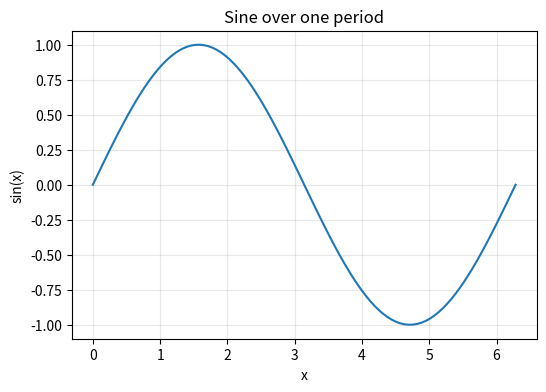
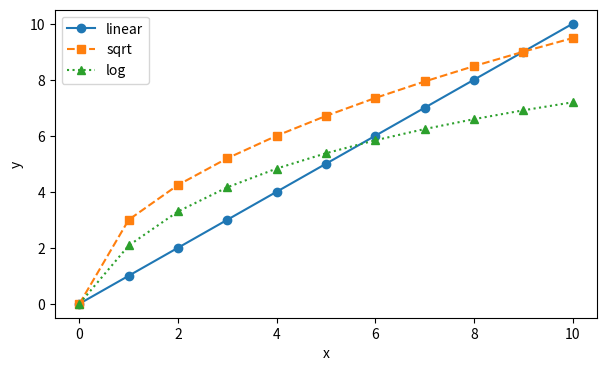
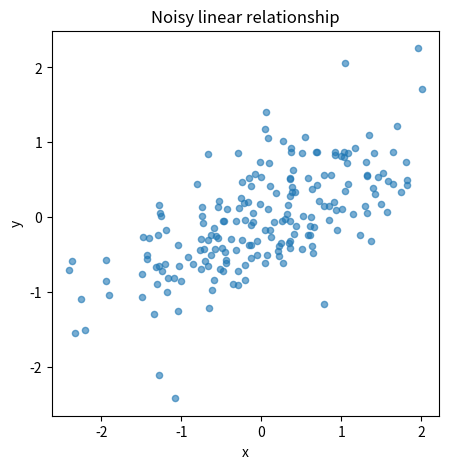
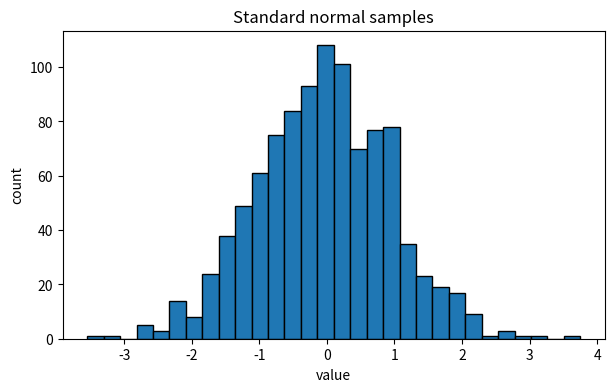
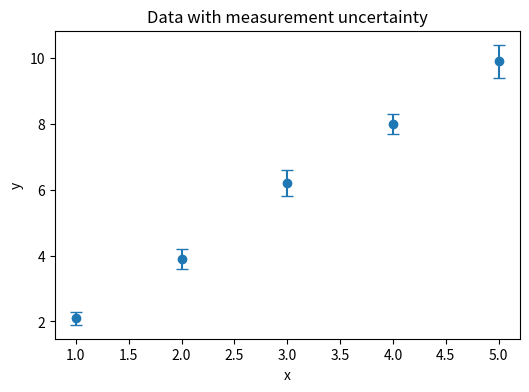
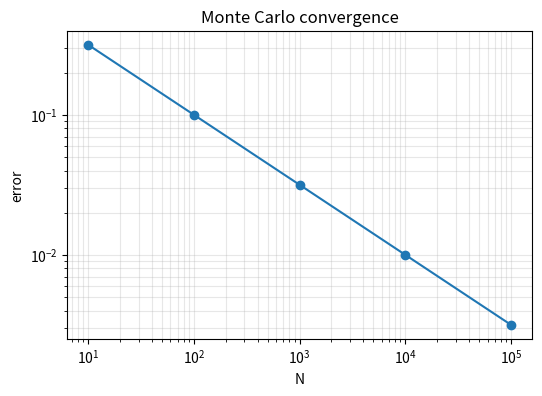
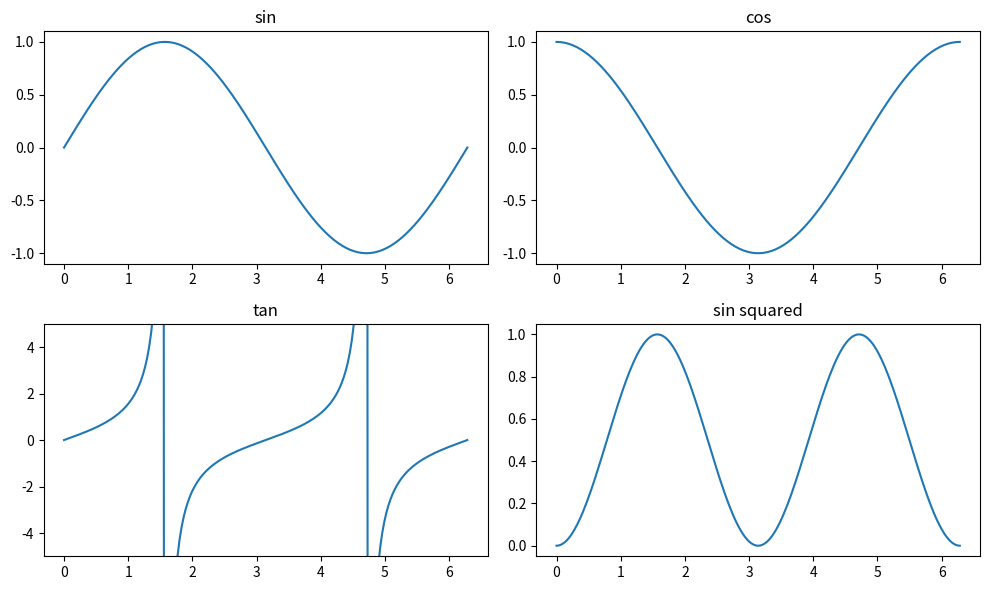
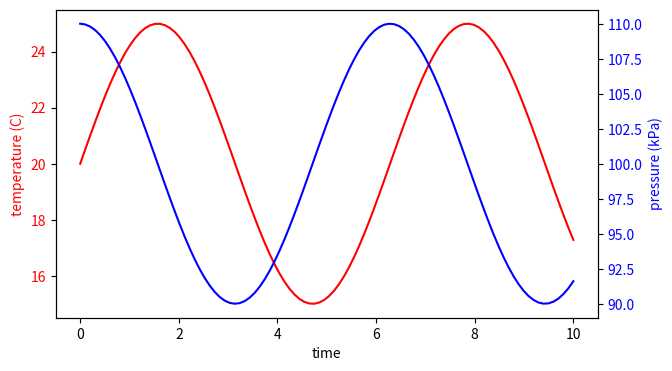
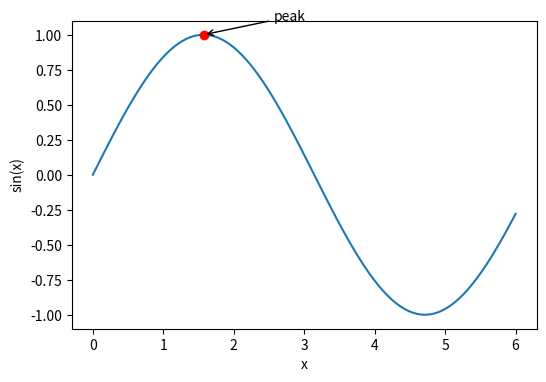
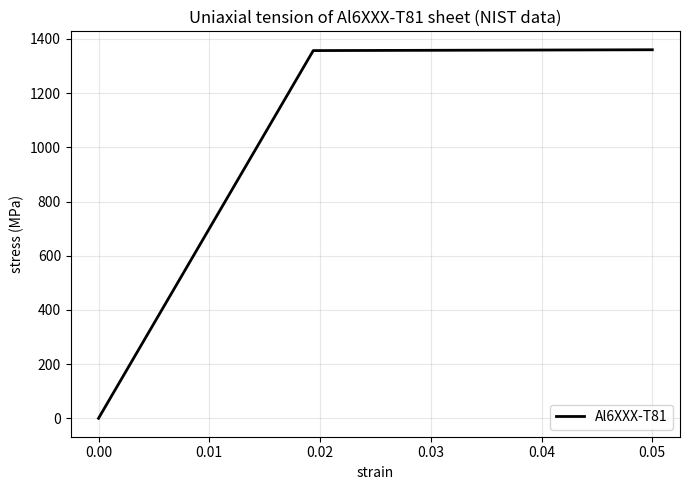
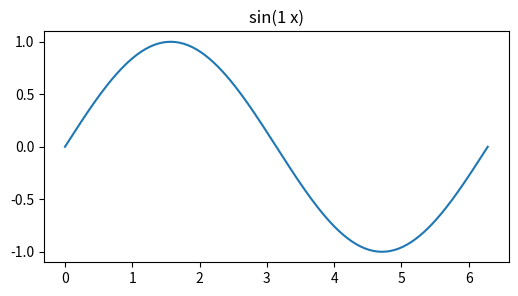
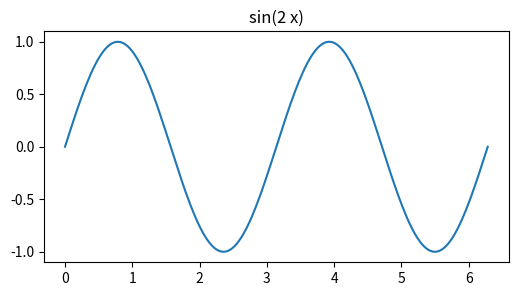
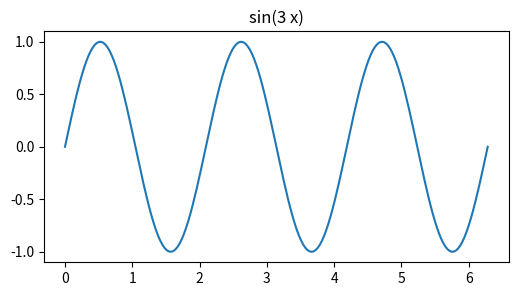
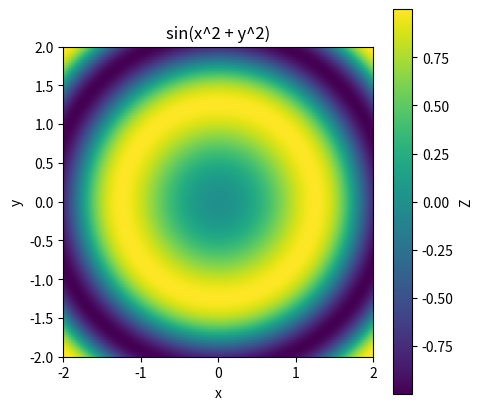
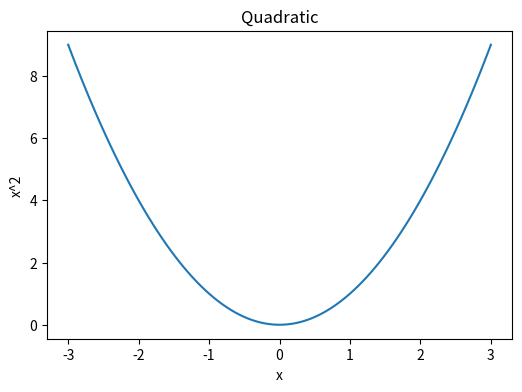
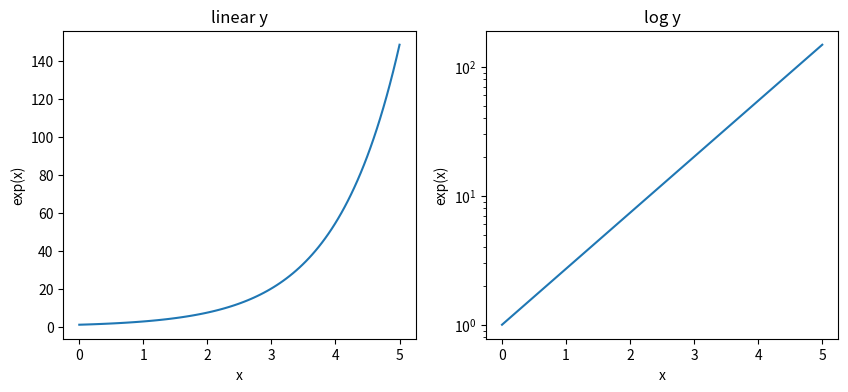

Source code (Python) for these figures, in order:
import numpy as np
import matplotlib.pyplot as plt
x = np.linspace(0, 2*np.pi, 100)
plt.figure(figsize=(6, 4))
plt.plot(x, np.sin(x))
plt.xlabel("x"); plt.ylabel("sin(x)"); plt.title("Sine over one period")
plt.grid(True, alpha=0.3)
plt.show()


import numpy as np
import matplotlib.pyplot as plt
x = np.linspace(0, 10, 11)
plt.figure(figsize=(7, 4))
plt.plot(x, x, "o-", label="linear")
plt.plot(x, x**0.5 * 3, "s--", label="sqrt")
plt.plot(x, np.log(x + 1) * 3, "^:", label="log")
plt.xlabel("x"); plt.ylabel("y"); plt.legend(); plt.show()


import numpy as np
import matplotlib.pyplot as plt
rng = np.random.default_rng(seed=0)
x = rng.standard_normal(200)
y = 0.5 * x + rng.standard_normal(200) * 0.5
plt.figure(figsize=(5, 5))
plt.scatter(x, y, s=20, alpha=0.6)
plt.xlabel("x"); plt.ylabel("y"); plt.title("Noisy linear relationship")
plt.show()


import numpy as np
import matplotlib.pyplot as plt
rng = np.random.default_rng(seed=1)
data = rng.standard_normal(1000)
plt.figure(figsize=(7, 4))
plt.hist(data, bins=30, edgecolor="black")
plt.xlabel("value"); plt.ylabel("count"); plt.title("Standard normal samples")
plt.show()


import numpy as np
import matplotlib.pyplot as plt
x = np.arange(1, 6)
y = np.array([2.1, 3.9, 6.2, 8.0, 9.9])
err = np.array([0.2, 0.3, 0.4, 0.3, 0.5])
plt.figure(figsize=(6, 4))
plt.errorbar(x, y, yerr=err, fmt="o", capsize=4)
plt.xlabel("x"); plt.ylabel("y"); plt.title("Data with measurement uncertainty")
plt.show()


import numpy as np
import matplotlib.pyplot as plt
n = np.array([10, 100, 1000, 10000, 100000])
err = 1.0 / np.sqrt(n)
plt.figure(figsize=(6, 4))
plt.loglog(n, err, "o-")
plt.xlabel("N"); plt.ylabel("error")
plt.title("Monte Carlo convergence")
plt.grid(True, which="both", alpha=0.3)
plt.show()


import numpy as np
import matplotlib.pyplot as plt
x = np.linspace(0, 2*np.pi, 200)
fig, axes = plt.subplots(2, 2, figsize=(10, 6))
axes[0, 0].plot(x, np.sin(x));      axes[0, 0].set_title("sin")
axes[0, 1].plot(x, np.cos(x));      axes[0, 1].set_title("cos")
axes[1, 0].plot(x, np.tan(x));      axes[1, 0].set_title("tan"); axes[1, 0].set_ylim(-5, 5)
axes[1, 1].plot(x, np.sin(x)**2);   axes[1, 1].set_title("sin squared")
fig.tight_layout()
plt.show()


import numpy as np
import matplotlib.pyplot as plt
t = np.linspace(0, 10, 100)
temperature = 20 + 5 * np.sin(t)
pressure    = 100 + 10 * np.cos(t)
fig, ax1 = plt.subplots(figsize=(7, 4))
ax1.plot(t, temperature, "r-")
ax1.set_xlabel("time"); ax1.set_ylabel("temperature (C)", color="r")
ax1.tick_params(axis="y", labelcolor="r")
ax2 = ax1.twinx()
ax2.plot(t, pressure, "b-")
ax2.set_ylabel("pressure (kPa)", color="b")
ax2.tick_params(axis="y", labelcolor="b")
plt.show()


import numpy as np
import matplotlib.pyplot as plt
x = np.linspace(0, 6, 100)
y = np.sin(x)
peak_x = np.pi / 2; peak_y = 1.0
plt.figure(figsize=(6, 4))
plt.plot(x, y)
plt.plot(peak_x, peak_y, "ro")
plt.annotate("peak", xy=(peak_x, peak_y),
             xytext=(peak_x + 1, peak_y + 0.1),
             arrowprops=dict(arrowstyle="->"))
plt.xlabel("x"); plt.ylabel("sin(x)"); plt.show()


import numpy as np
import matplotlib.pyplot as plt
strain = np.linspace(0, 0.05, 50)
stress = 70000 * strain
stress[20:] = stress[19] + 100 * (strain[20:] - strain[19])
plt.figure(figsize=(7, 5))
plt.plot(strain, stress, "k-", lw=2, label="Al6XXX-T81")
plt.xlabel("strain"); plt.ylabel("stress (MPa)")
plt.title("Uniaxial tension of Al6XXX-T81 sheet (NIST data)")
plt.legend(loc="lower right"); plt.grid(True, alpha=0.3)
plt.tight_layout(); plt.savefig("stress_strain.png", dpi=150, bbox_inches="tight")
plt.show()


import numpy as np
import matplotlib.pyplot as plt
x = np.linspace(0, 2*np.pi, 200)
for k in range(1, 4):
    fig, ax = plt.subplots(figsize=(6, 3))
    ax.plot(x, np.sin(k * x))
    ax.set_title(f"sin({k} x)")
    fig.savefig(f"sine_{k}.png", dpi=120, bbox_inches="tight")
    plt.close(fig)
print("done")


import numpy as np
import matplotlib.pyplot as plt
x = np.linspace(-2, 2, 200); y = np.linspace(-2, 2, 200)
X, Y = np.meshgrid(x, y); Z = np.sin(X * X + Y * Y)
plt.figure(figsize=(5, 5))
plt.imshow(Z, extent=[x.min(), x.max(), y.min(), y.max()], origin="lower", cmap="viridis")
plt.colorbar(label="Z"); plt.xlabel("x"); plt.ylabel("y"); plt.title("sin(x^2 + y^2)")
plt.show()


import numpy as np
import matplotlib.pyplot as plt
x = np.linspace(-3, 3, 100)
plt.figure(figsize=(6, 4))
plt.plot(x, x**2)
plt.xlabel("x"); plt.ylabel("x^2"); plt.title("Quadratic")
plt.show()


import numpy as np
import matplotlib.pyplot as plt
x = np.linspace(0, 5, 100)
fig, axes = plt.subplots(1, 2, figsize=(10, 4))
axes[0].plot(x, np.exp(x)); axes[0].set_title("linear y")
axes[1].semilogy(x, np.exp(x)); axes[1].set_title("log y")
for ax in axes:
    ax.set_xlabel("x"); ax.set_ylabel("exp(x)")
plt.show()


import numpy as np, matplotlib.pyplot as plt
x = np.linspace(0, 5, 100)
plt.plot(x, x, "-", label="x")
plt.plot(x, x**2, "--", label="x^2")
plt.plot(x, x**3, ":", label="x^3")
plt.legend(); plt.show()


import numpy as np
import matplotlib.pyplot as plt
rng = np.random.default_rng(seed=42)
data = rng.standard_normal(1000)
plt.figure(figsize=(7, 4))
plt.hist(data, bins=50, edgecolor="black")
plt.xlabel("value"); plt.ylabel("count"); plt.title("1000 standard normal samples")
plt.show()


import numpy as np
import matplotlib.pyplot as plt
rng = np.random.default_rng(seed=0)
x = np.linspace(0, 10, 11)
y = 2 * x + 1 + rng.standard_normal(11)
plt.figure(figsize=(6, 4))
plt.scatter(x, y, label="data")
xs = np.linspace(0, 10, 100)
plt.plot(xs, 2 * xs + 1, "r-", label="y = 2x + 1")
plt.legend(); plt.xlabel("x"); plt.ylabel("y"); plt.show()
